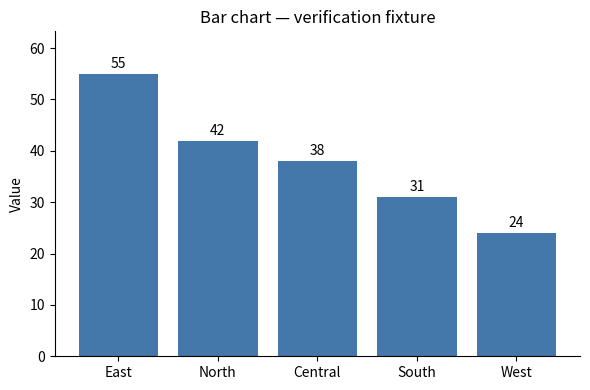

This chart was generated by the following Python code:
"""Verified matplotlib implementation — bar chart (vertical).

Proof-case snippet for chart-expert/library/CHARTS/Comparison/bar-chart.md
per chart-expert/references/verification-protocol.md: inline fixture,
generalized column names, self-contained, saves a PNG whose non-emptiness is
the render proof. Output path is taken from argv[1] (defaults to a temp
file) so the snippet never writes into the repository.
"""

import sys
import tempfile

import matplotlib

matplotlib.use("Agg")
import matplotlib.pyplot as plt

# Inline fixture: one categorical column, one value column.
categories = ["North", "South", "East", "West", "Central"]
values = [42, 31, 55, 24, 38]

out_path = sys.argv[1] if len(sys.argv) > 1 else tempfile.mktemp(suffix=".png")

fig, ax = plt.subplots(figsize=(6, 4))
# Sort by value (library best practice: rank categories by magnitude).
order = sorted(range(len(values)), key=lambda i: values[i], reverse=True)
cats_sorted = [categories[i] for i in order]
vals_sorted = [values[i] for i in order]

bars = ax.bar(cats_sorted, vals_sorted, color="#4477AA")
ax.bar_label(bars, padding=2)  # direct labels beat a legend for one series
ax.set_ylim(0, max(vals_sorted) * 1.15)  # zero baseline, headroom for labels
ax.set_ylabel("Value")
ax.set_title("Bar chart — verification fixture")
ax.spines[["top", "right"]].set_visible(False)

fig.tight_layout()
fig.savefig(out_path, dpi=100)
print(out_path)
